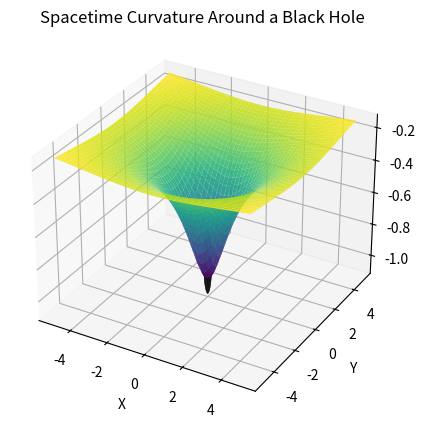

Python code for this plot:
import numpy as np
import matplotlib.pyplot as plt
from mpl_toolkits.mplot3d import Axes3D

# Create grid
x = np.linspace(-5, 5, 100)
y = np.linspace(-5, 5, 100)
X, Y = np.meshgrid(x, y)

# Funnel-like Z surface
Z = -1 / np.sqrt(X**2 + Y**2 + 1)  # Avoid division by zero

# Plot figure
fig = plt.figure(figsize=(7, 5))
ax = fig.add_subplot(111, projection='3d')
ax.set_title("Spacetime Curvature Around a Black Hole")

# Funnel surface
ax.plot_surface(X, Y, Z, cmap='viridis', alpha=0.9)

# ===== Black hole sphere at top of funnel =====
# Find Z value at the center (0,0) of funnel
z_center_top = Z[np.argmin(np.abs(x)), np.argmin(np.abs(y))]

# Raise it up a little above the rim for visibility
z_center_top += 0.05  # adjust if needed

# Sphere parameters
r = 0.2
u = np.linspace(0, 2 * np.pi, 50)
v = np.linspace(0, np.pi, 50)
xs = r * np.outer(np.cos(u), np.sin(v))
ys = r * np.outer(np.sin(u), np.sin(v))
zs = r * np.outer(np.ones(np.size(u)), np.cos(v))

# Height where the sphere should sit — take max Z at (0,0) + offset
sphere_z_pos = Z[Z.shape[0]//2, Z.shape[1]//2] + 0.1  # 0.1 to make it float above the rim

# Plot sphere
ax.plot_surface(xs, ys, zs + sphere_z_pos, color='black')


# Axes labels
ax.set_xlabel("X")
ax.set_ylabel("Y")
ax.set_zlabel("Z")

plt.show()
